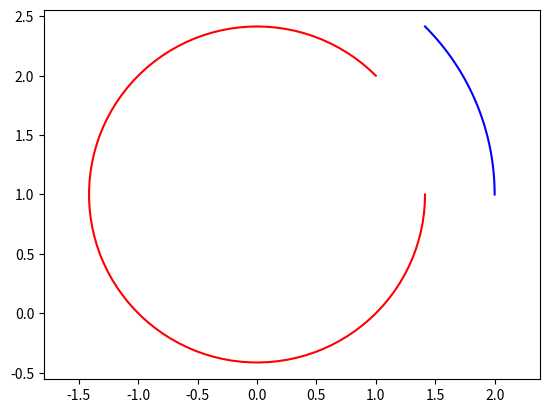

This chart was generated by the following Python code:
import matplotlib.pyplot as plt
import numpy as np

# import sys
# sys.path.append('C:/Userslbylzk/Documents/BaiduSyncdisk/Flowers')


def arc(center, point1, point2, color='b'):
    # 计算端点到圆心的向量
    vector1 = np.array(point1) - np.array(center)
    vector2 = np.array(point2) - np.array(center)

    # 计算向量的模长
    r1 = np.linalg.norm(vector1)
    r2 = np.linalg.norm(vector2)

    # 计算向量之间的夹角
    theta1 = np.arctan2(vector1[1], vector1[0])
    theta2 = np.arctan2(vector2[1], vector2[0])

    # 确保 theta2 > theta1
    if theta2 < theta1:
        theta2 += 2 * np.pi

    # 计算圆弧上的点
    t = np.linspace(theta1, theta2, 100)
    x = center[0] + r1 * np.cos(t)
    y = center[1] + r1 * np.sin(t)

    # X,Y轴等长
    plt.axis('equal')
    # 绘制圆弧
    plt.plot(x, y, color)


# 示例
# draw_arc((1, 1), (2, 1), (1, 0))
# draw_arc((1, 1), (1, 0), (2, 1))
# arc((0, 0), (-1, -1), (1, 1), 'r')
# arc((0, 0), (-1, -1), (np.sqrt(2)/2, np.sqrt(2)/2), 'g')
arc((0, 1), (2, 1), (1, 2), 'b')
arc((0, 1), (1, 2), (2, 1), 'r')
# plt.axis('equal')
plt.show()
